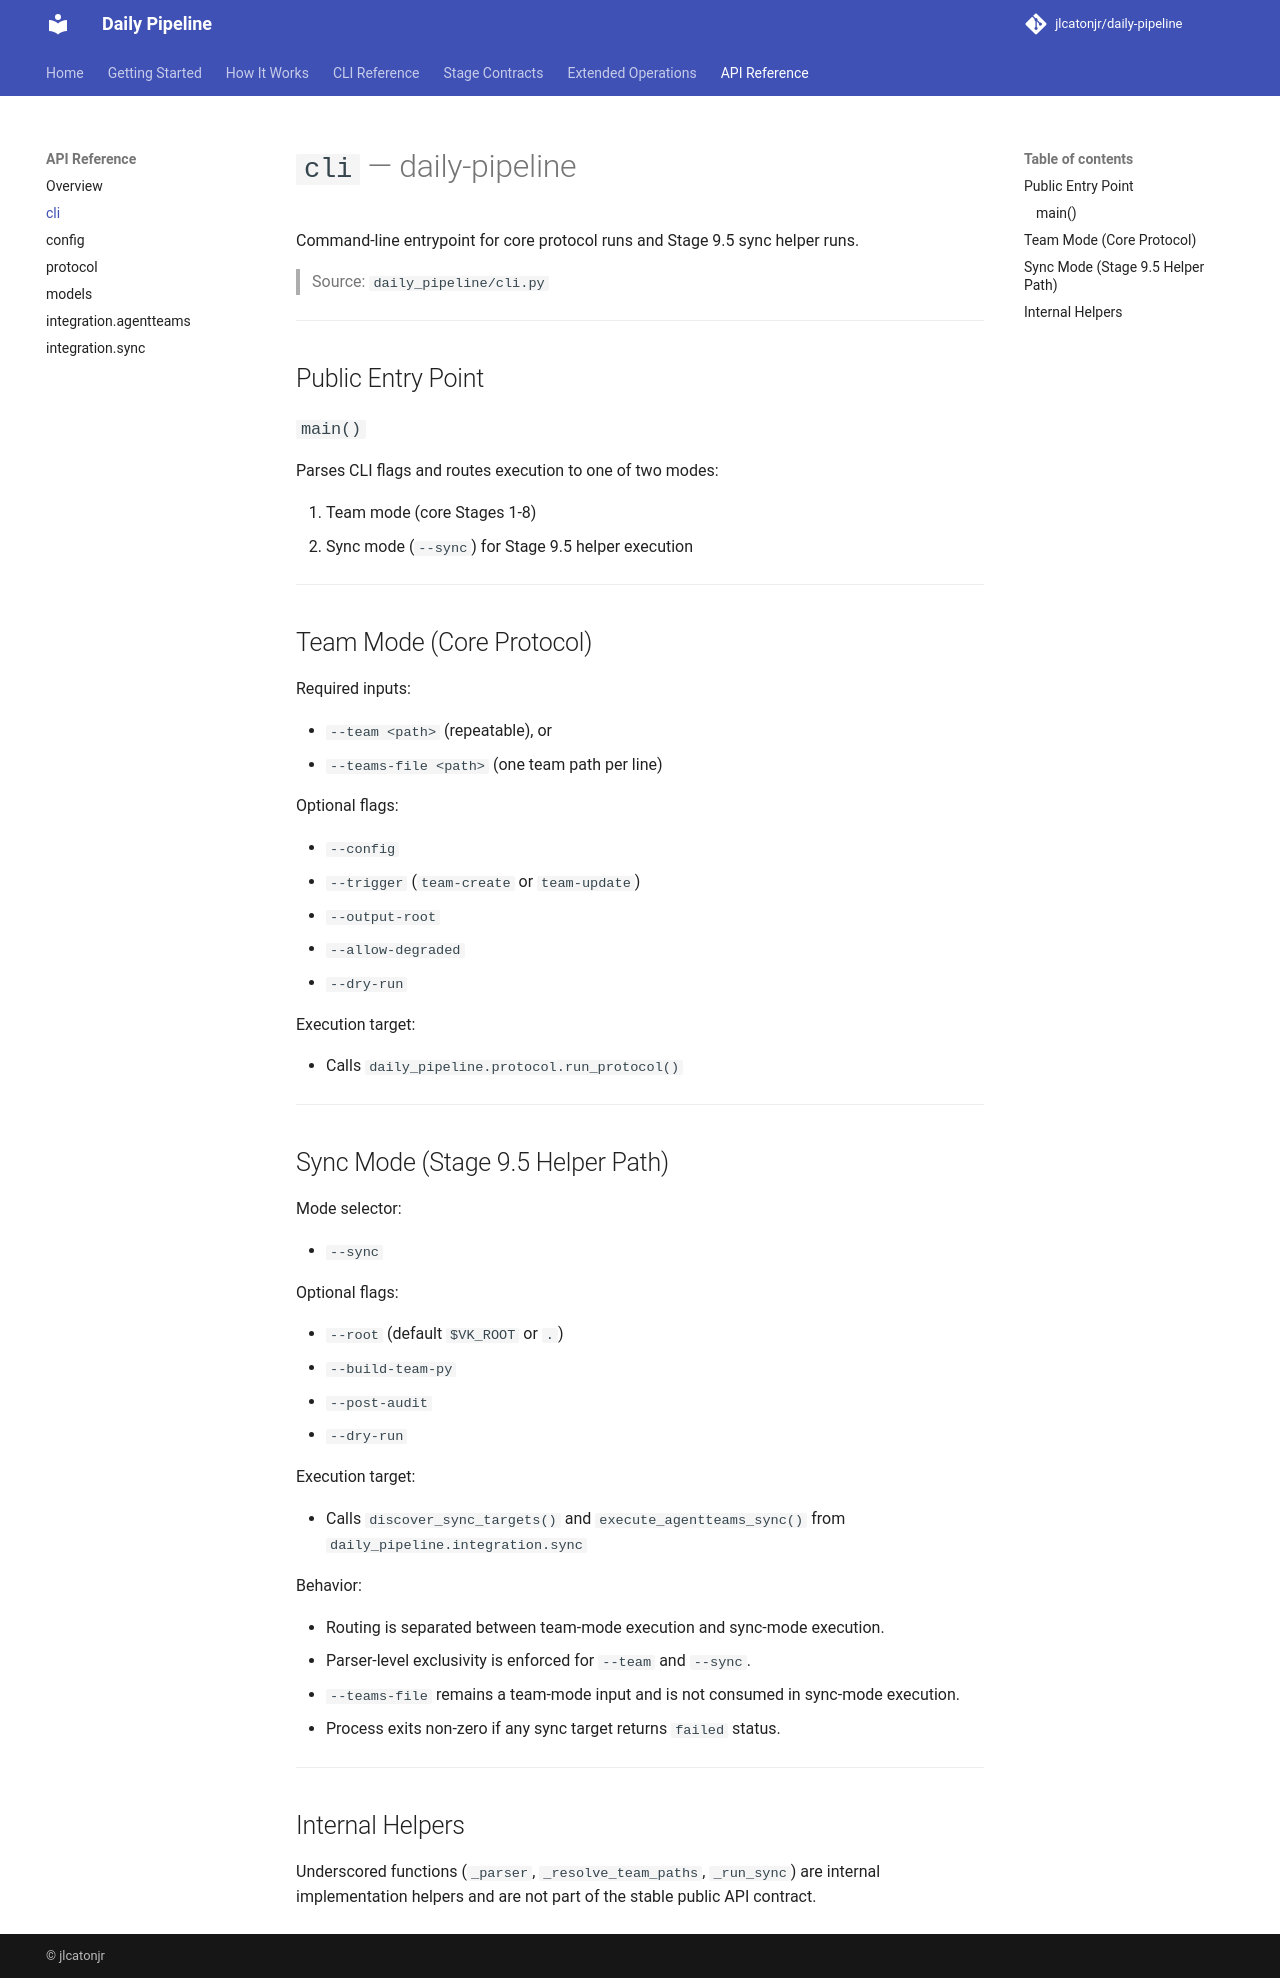

repository: jlcatonjr/daily-pipeline · page: api-reference/cli/index.html · generator: mkdocs

# `cli` — daily-pipeline

Command-line entrypoint for core protocol runs and Stage 9.5 sync helper runs.

> Source: `daily_pipeline/cli.py`

---

## Public Entry Point

### `main()`

Parses CLI flags and routes execution to one of two modes:

1. Team mode (core Stages 1-8)
2. Sync mode (`--sync`) for Stage 9.5 helper execution

---

## Team Mode (Core Protocol)

Required inputs:

- `--team <path>` (repeatable), or
- `--teams-file <path>` (one team path per line)

Optional flags:

- `--config`
- `--trigger` (`team-create` or `team-update`)
- `--output-root`
- `--allow-degraded`
- `--dry-run`

Execution target:

- Calls `daily_pipeline.protocol.run_protocol()`

---

## Sync Mode (Stage 9.5 Helper Path)

Mode selector:

- `--sync`

Optional flags:

- `--root` (default `$VK_ROOT` or `.`)
- `--build-team-py`
- `--post-audit`
- `--dry-run`

Execution target:

- Calls `discover_sync_targets()` and `execute_agentteams_sync()` from `daily_pipeline.integration.sync`

Behavior:

- Routing is separated between team-mode execution and sync-mode execution.
- Parser-level exclusivity is enforced for `--team` and `--sync`.
- `--teams-file` remains a team-mode input and is not consumed in sync-mode execution.
- Process exits non-zero if any sync target returns `failed` status.

---

## Internal Helpers

Underscored functions (`_parser`, `_resolve_team_paths`, `_run_sync`) are internal implementation helpers and are not part of the stable public API contract.
